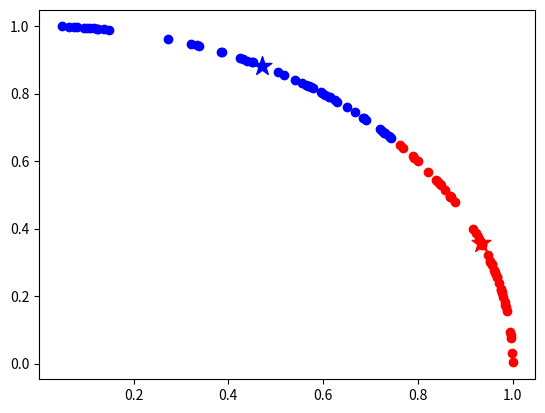

Python code for this plot:

import numpy as np
import random
from matplotlib import pyplot
from scipy.spatial.distance import cosine

np.set_printoptions(suppress=True)
def normalize(x):
    #标准化向量
    #print(np.linalg.norm(a[0]))
    norm = np.linalg.norm(x)
    y = x/norm
    return y

def normalize_dataSet(dataset):
    for i in range(len(dataset)):
        dataset[i] = normalize(dataset[i])
    return dataset
        

def cos_similarity(x,y):
    #计算余弦相似度
    '''
    print('x: ')
    print(x.shape)
    print('y: ')
    print(y.shape)
    
    num = float(np.matmul(x, y))
    s = np.linalg.norm(x) * np.linalg.norm(y)   #np.linalg.norm 默认是求整体矩阵元素平方和再开根号 即是模
    if s == 0:
       result = 0.0
    else:
          result = num/s
        
    return (result)
    '''
    return float(np.matmul(x,y))

def cos_dot_procuct(x,y):
    #print(np.matmul(x,y))
    #return (np.matmul(x,y))
    #print('x:',x)
    #print('y:',y)
    return cosine(x,y)
def labeling(x):

    for i in range(len(x)):
        x[i].append(int(i))
    return x

def cos_distance(x,y):
    return 1-cos_dot_procuct(x,y)

class SKM:
    def __init__(self,dataSet,k,m,epislon=0.0001):
        super().__init__()
        self.dataSet = normalize_dataSet(dataSet)  #数据集
        self.dataSet_labeled = labeling(self.dataSet.tolist())
        #self.dataSet = dataSet
        self.k = k  #簇的个数
        self.epislon = epislon  #精度
        self.m = m  #迭代次数
        self.size = np.shape(dataSet)[0]    #粒子个数
        #self.dim = np.shape(dataSet)[1] #维度

    def setDataSet(self,dataSet):
        self.dataSet = dataSet

    def initCenters(self):
        #print(np.max(np.max(a,axis=0)))
        #print(np.min(np.min(a,axis=0)))
        center = []
        n = np.shape(self.dataSet)[1]
        min_value = np.min(np.min(self.dataSet,axis=0))
        max_value = np.max(np.max(self.dataSet,axis=0))
        range_value = float(max_value-min_value)
        for i in range(n):
            center.append(float(random.uniform(min_value,max_value)))
        center = np.array(center)
        return center


    def fit(self):
        self.centers = {}   #存放质心   key:index value:point of centroid
        
        for i in range(self.k):#从data中选质心 初始化
            #print(self.dataSet)
            self.centers[i] = self.initCenters()


        
        for i in range(self.m):
            n = np.shape(self.dataSet_labeled)[1] - 1
            self.clf = {}   #每个样本归属的簇 即分组情况
            self.clf_label = {}
            for i in range(self.k):
                self.clf[i] = []
                self.clf_label[i] = []
            for feature in self.dataSet_labeled:
                distances = []
                for center in self.centers:
                    #print(type(feature))
                    #print(type(self.centers[center]))
                    #print(np.shape(feature))
                    #print(feature)
                    #print(feature[:n])
                    distances.append(cos_dot_procuct(feature[:n],self.centers[center]))  #存放feature与各个质心的cos 此时即计算点乘
                #print(distances)
                #print(type(distances))
                #np.array(distances)

                #print(distances)
                classification = distances.index(np.nanmin(distances))    #取余弦最小
                self.clf[classification].append(feature[:n])
                self.clf_label[classification].append(feature[-1])

            prev_centers = dict(self.centers)   #存放原本的质心
            #print(self.centers)
            #print('------------------')
            #print(prev_centers)
            for c in self.clf:
                self.centers[c] = np.average(self.clf[c],axis=0)    #求每个簇内更新之后的质心
                self.centers[c] = normalize(self.centers[c])
                #print(np.linalg.norm(self.centers[c]))
            optimized = True    #判断是否达到精度
            for center in self.centers:
                origin_centers = prev_centers[center]   #上一次的质心
                current_centers = self.centers[center]  #当前质心
                if np.sum((current_centers - origin_centers)/(origin_centers+1) *100.0) > self.epislon:
                    optimized = False
            if optimized:
                print('次数： ',i)
                break

    def clusting(self,_data):
        #预测输入的样本属于哪个类
        cos_ = [cos_similarity(_data,self.centers[center]) for center in self.centers]
        index = distances.index[np.nanmax(cos_)]
        return index

class SKM_for_BSKM:
    def __init__(self,dataSet,k,m,epislon=0.0001):
        super().__init__()
        #print(type(dataSet))
        n = int(np.shape(dataSet)[1])
        label_n = int(n-1)
        l = dataSet[:,-1]
        self.tmp_dataSet = normalize_dataSet(dataSet[:,:label_n])  #数据集
        self.dataSet = np.column_stack((self.tmp_dataSet,l))
        #print(self.dataSet)
        #self.dataSet = dataSet
        self.k = k  #簇的个数
        self.epislon = epislon  #精度
        self.m = m  #迭代次数
        self.size = np.shape(dataSet)[0]    #粒子个数
        #self.dim = np.shape(dataSet)[1] #维度

    def setDataSet(self,dataSet):
        dataSet = np.array(dataSet)
        #print(np.shape(dataSet))
        #print(dataSet)
        n = int(np.shape(dataSet)[1])
        label_n = int(n-1)
        l = dataSet[:,-1]
        self.tmp_dataSet = normalize_dataSet(dataSet[:,:label_n])  #数据集
        self.dataSet = np.column_stack((self.tmp_dataSet,l))
        #print(self.dataSet)
    def initCenters(self):
        #print(np.max(np.max(a,axis=0)))
        #print(np.min(np.min(a,axis=0)))
        center = []
        n = np.shape(self.tmp_dataSet)[1]
        min_value = np.min(np.min(self.tmp_dataSet,axis=0))
        max_value = np.max(np.max(self.tmp_dataSet,axis=0))
        range_value = float(max_value-min_value)
        for i in range(n):
            center.append(float(random.uniform(min_value,max_value)))
        center = np.array(center)
        return center


    def fit(self):
        self.centers = {}   #存放质心   key:index value:point of centroid
        
        for i in range(self.k):#从data中选质心 初始化
            #print(self.dataSet)
            self.centers[i] = self.initCenters()

        #print(self.centers)
        
        for i in range(self.m):
            n = np.shape(self.dataSet)[1] - 1
            self.clf = {}   #每个样本归属的簇 即分组情况
            self.clf_label = {}
            for i in range(self.k):
                self.clf[i] = []
                self.clf_label[i] = []
            for feature in self.dataSet:
                distances = []
                for center in self.centers:
                    distances.append(cos_dot_procuct(feature[:n],self.centers[center]))  #存放feature与各个质心的cos 此时即计算点乘
                classification = distances.index(np.nanmin(distances))    #取余弦最小
                self.clf[classification].append(feature)
                self.clf_label[classification].append(feature[-1])

            prev_centers = dict(self.centers)   #存放原本的质心

            for c in self.clf:
                self.centers[c] = np.average(np.array(self.clf[c])[:,:n],axis=0)    #求每个簇内更新之后的质心
                self.centers[c] = normalize(self.centers[c])
                #print(np.linalg.norm(self.centers[c]))
            optimized = True    #判断是否达到精度
            for center in self.centers:
                origin_centers = prev_centers[center]   #上一次的质心
                current_centers = self.centers[center]  #当前质心
                if np.sum((current_centers - origin_centers)/(origin_centers+1) *100.0) > self.epislon:
                    optimized = False
            if optimized:

                break
            
class BSKM:
    def __init__(self,dataSet,k,m,epislon=0.0001):
        super().__init__()
        n = int(np.shape(dataSet)[1])
        label_n = int(n-1)
        l = dataSet[:,-1]
        self.tmp_dataSet = normalize_dataSet(dataSet[:,:label_n])  #数据集
        self.dataSet = np.column_stack((self.tmp_dataSet,l))
        self.k = k  #簇的个数
        self.epislon = epislon  #精度
        self.m = m  #迭代次数
        self.size = np.shape(dataSet)[0]    #粒子个数
        self.dim = np.shape(dataSet)[1] #维度
        #print(self.dataSet)

        self.skm = SKM_for_BSKM(self.dataSet,2,self.m)  #SKM实例
    def fit(self):
        n = np.shape(self.dataSet)[1] - 1
        self.centers_ = {}
        self.centers_[0] = np.average(self.dataSet[:,:n],axis=0)
        self.centers_[0] = normalize(self.centers_[0])  #初始化簇心 为所有样本点的中心点
        #print('self.centers[0]:',self.centers_[0])
        self.clf_ = {}
        self.clf_[0] = []
        self.clf_label_ = {}
        self.clf_label_[0] = []
        index = 0
        self.centers = {}
        self.clf = {}
        self.clf_label = {}
        for feature in self.dataSet:
            self.clf_[0].append(feature)
            self.clf_label_[0].append(feature[-1])

        self.skm.fit()
        self.centers = self.skm.centers
        self.clf = self.skm.clf
        self.clf_label = self.skm.clf_label
        #print(self.centers)
        self.index = 1
        while(len(self.centers) < self.k):
            cos_distances_ = []
            for i in range(len(self.centers)):
                sse = -np.inf
                max_index = -1
                
                for j in range(len(self.clf)):
                    cos = 0
                    for k in range(len(self.clf[j])):
                        cos += cos_distance(np.array(self.clf[j])[k][:n],self.centers[i])
                if cos > sse:
                    sse = cos
                    max_index = j   #第j个簇的sse最小 赋值到min_index
            self.skm.setDataSet(self.clf[max_index])
            self.skm.fit()
            self.centers[self.index] = self.skm.centers[0]
            self.clf[self.index] = self.skm.clf[0]
            self.clf_label[self.index] = self.skm.clf_label[0]
            self.index = self.index + 1
            self.centers[self.index] = self.skm.centers[1]
            self.clf[self.index] = self.skm.clf[1]
            self.clf_label[self.index] = self.skm.clf_label[1]

def run_skm():
    x = np.random.rand(100,2)
    skm = SKM(x,2,300,0.0001)
    skm.fit()
    print(skm.clf_label)
    #print(skm.clf)
    flag = 1
    for center in skm.centers:
        if flag == 1:
            pyplot.scatter(skm.centers[center][0],skm.centers[center][1],marker='*',s=200,c='r')
            flag = 0
        elif flag == 0:
            pyplot.scatter(skm.centers[center][0],skm.centers[center][1],marker='*',s=200,c='b')
    
    for catter in skm.clf:
        for point in skm.clf[catter]:
            if catter == 0:
                pyplot.scatter(point[0],point[1],c='r')
            else:
                pyplot.scatter(point[0],point[1],c='b')
    pyplot.show()

def run_bskm():
    x = np.random.rand(100,2)
    x = labeling(x.tolist())
    x = np.array(x)
    bskm = BSKM(x,2,300,0.0001)
    bskm.fit()
    print(bskm.clf_label)
    #print(skm.clf)
    #print(skm.centers)
    #print(skm.clf)
    flag = 1
    
    for center in bskm.centers:
        if flag == 1:
            pyplot.scatter(bskm.centers[center][0],bskm.centers[center][1],marker='*',s=200,c='r')
            flag = 0
        elif flag == 0:
            pyplot.scatter(bskm.centers[center][0],bskm.centers[center][1],marker='*',s=200,c='b')
    
    for catter in bskm.clf:
        for point in bskm.clf[catter]:
            if catter == 0:
                pyplot.scatter(point[0],point[1],c='r')
            else:
                pyplot.scatter(point[0],point[1],c='b')
    pyplot.show()
    

def run_skm_modified():
    x = np.random.rand(100,2)
    x = labeling(x.tolist())
    x = np.array(x)
    skm = SKM_for_BSKM(x,2,300,0.0001)
    skm.fit()
    print(skm.clf_label)
    #print(skm.clf)
    #print(skm.centers)
    #print(skm.clf)
    flag = 1
    for center in skm.centers:
        if flag == 1:
            pyplot.scatter(skm.centers[center][0],skm.centers[center][1],marker='*',s=200,c='r')
            flag = 0
        elif flag == 0:
            pyplot.scatter(skm.centers[center][0],skm.centers[center][1],marker='*',s=200,c='b')
    
    for catter in skm.clf:
        for point in skm.clf[catter]:
            if catter == 0:
                pyplot.scatter(point[0],point[1],c='r')
            else:
                pyplot.scatter(point[0],point[1],c='b')
    pyplot.show()

if __name__ == '__main__':
    #run_skm()
    run_bskm()
    #run_skm()
    #run_skm_modified()